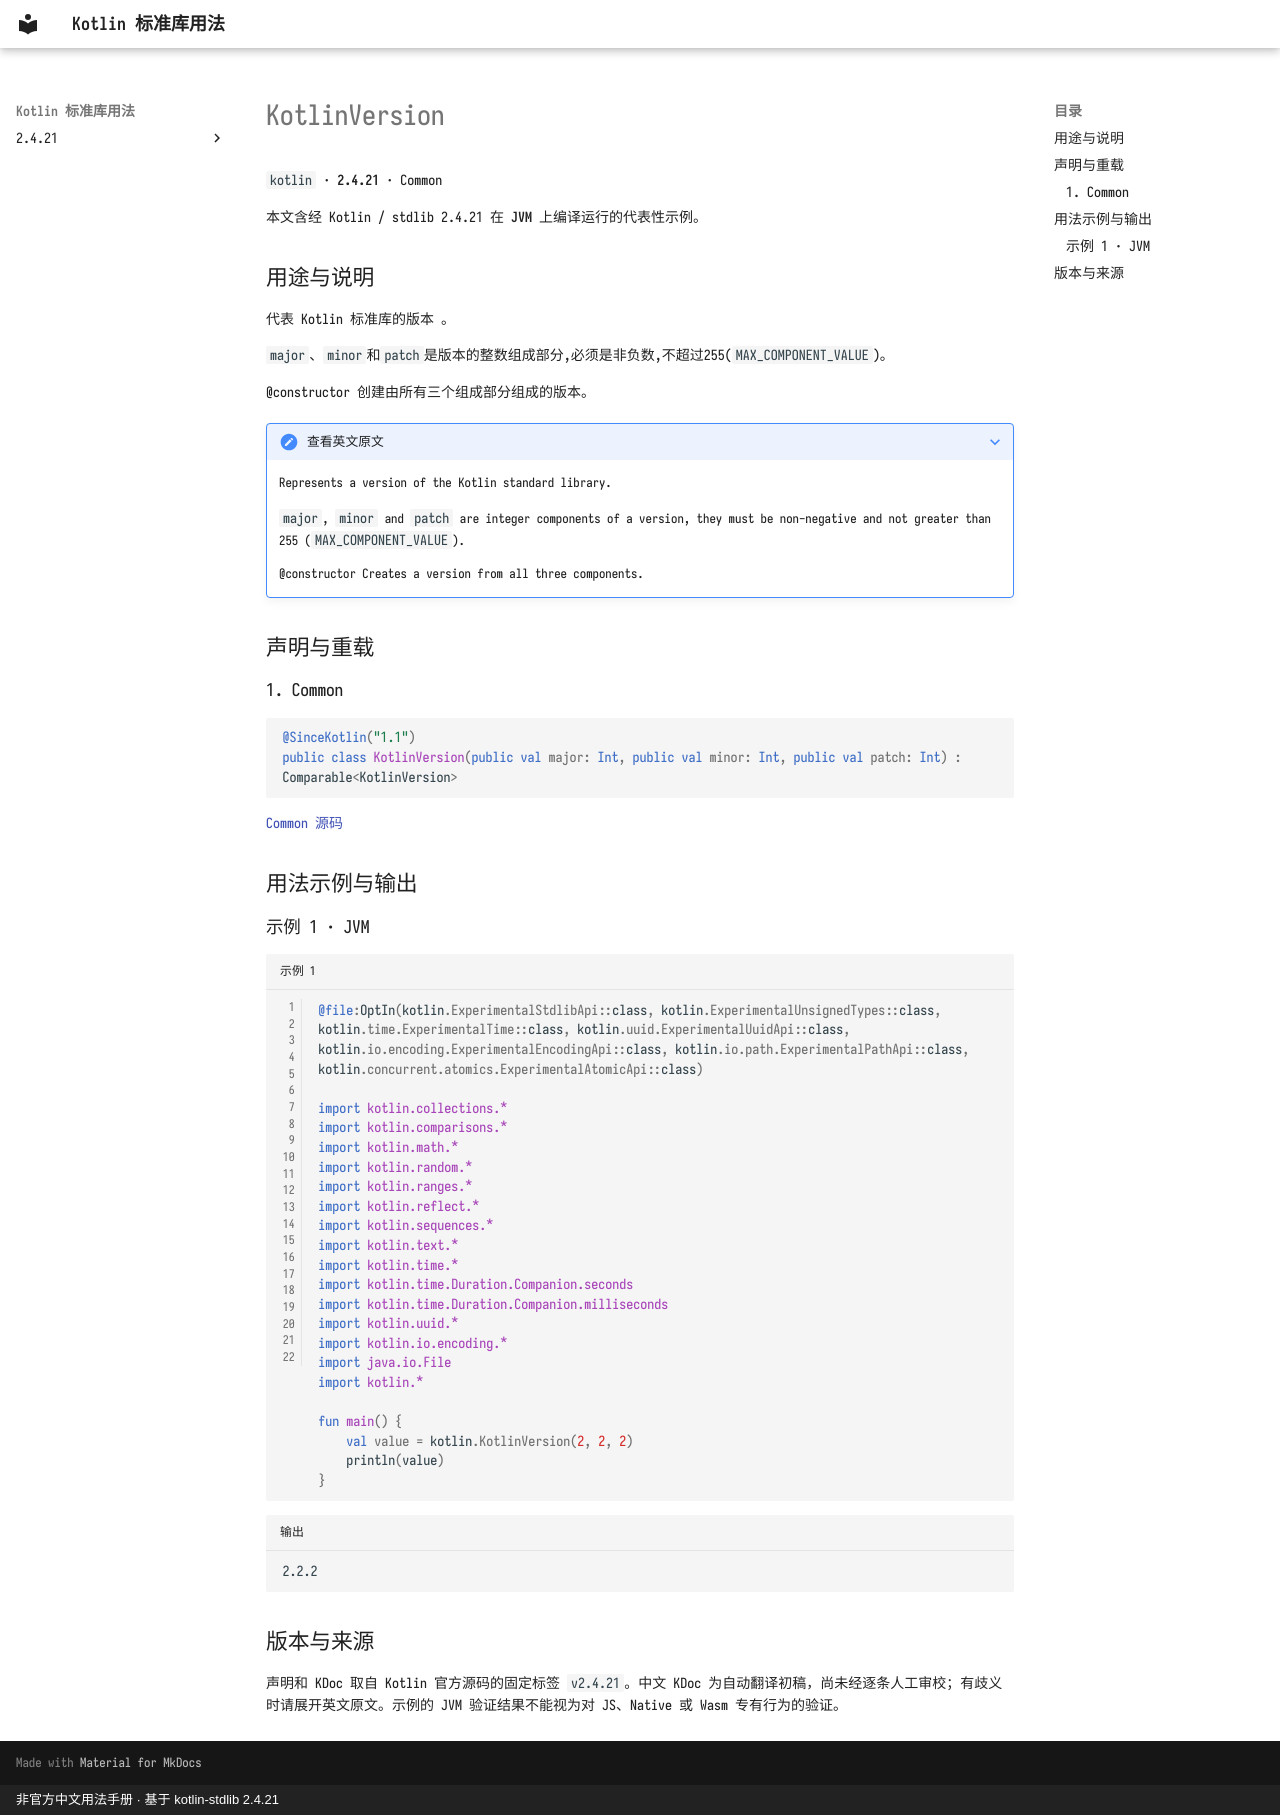

repository: oooooooko/kotlin-stdlib-docs · page: zh/api/kotlin/kotlinversion--910efd06/index.html · generator: mkdocs · copyright: 非官方中文用法手册 · 基于 kotlin-stdlib 2.4.21

# KotlinVersion

`kotlin` · **2.4.21** · Common

本文含经 Kotlin / stdlib 2.4.21 在 **JVM** 上编译运行的代表性示例。

## 用途与说明

代表 Kotlin 标准库的版本 。

`major`、`minor`和`patch`是版本的整数组成部分,必须是非负数,不超过255(`MAX_COMPONENT_VALUE`)。

@constructor 创建由所有三个组成部分组成的版本。

??? note "查看英文原文"

    Represents a version of the Kotlin standard library.
    
    `major`, `minor` and `patch` are integer components of a version,
    they must be non-negative and not greater than 255 (`MAX_COMPONENT_VALUE`).
    
    @constructor Creates a version from all three components.

## 声明与重载

### 1. Common

```kotlin
@SinceKotlin("1.1")
public class KotlinVersion(public val major: Int, public val minor: Int, public val patch: Int) : Comparable<KotlinVersion>
```

[Common 源码](https://github.com/JetBrains/kotlin/blob/v2.4.21/libraries/stdlib/src/kotlin/util/KotlinVersion.kt#L8)

## 用法示例与输出

### 示例 1 · JVM

```kotlin title="示例 1" linenums="1"
@file:OptIn(kotlin.ExperimentalStdlibApi::class, kotlin.ExperimentalUnsignedTypes::class, kotlin.time.ExperimentalTime::class, kotlin.uuid.ExperimentalUuidApi::class, kotlin.io.encoding.ExperimentalEncodingApi::class, kotlin.io.path.ExperimentalPathApi::class, kotlin.concurrent.atomics.ExperimentalAtomicApi::class)

import kotlin.collections.*
import kotlin.comparisons.*
import kotlin.math.*
import kotlin.random.*
import kotlin.ranges.*
import kotlin.reflect.*
import kotlin.sequences.*
import kotlin.text.*
import kotlin.time.*
import kotlin.time.Duration.Companion.seconds
import kotlin.time.Duration.Companion.milliseconds
import kotlin.uuid.*
import kotlin.io.encoding.*
import java.io.File
import kotlin.*

fun main() {
    val value = kotlin.KotlinVersion(2, 2, 2)
    println(value)
}
```

```text title="输出"
2.2.2
```

## 版本与来源

声明和 KDoc 取自 Kotlin 官方源码的固定标签 `v2.4.21`。中文 KDoc 为自动翻译初稿，尚未经逐条人工审校；有歧义时请展开英文原文。示例的 JVM 验证结果不能视为对 JS、Native 或 Wasm 专有行为的验证。
